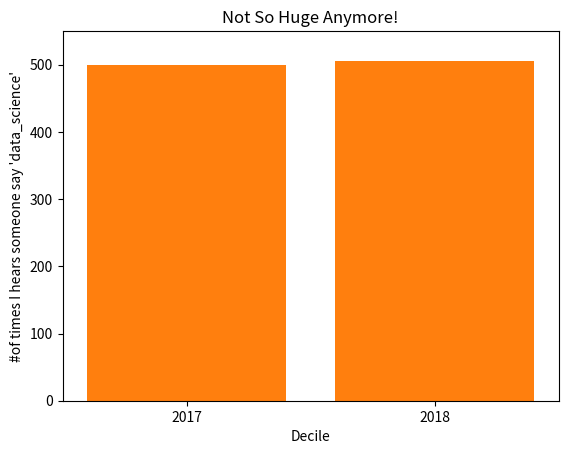

Write the Python code that produced this figure.
from collections import Counter
from matplotlib import pyplot as plt
grades=[83,95,91,87,70,0,85,82,100,67,73,77,0]
#점수는 10점 단위로 그룹화
histogram=Counter(min(grade//10*10,90)for grade in grades) #//--->소수점 이하 버린다. 
plt.bar([x+5 for x in histogram.keys()], #각 막대를 오른쪽으로 5만큼 옮기고
histogram.values(), #각 막대의 높이를 정해 주고
10, #높이는 10
edgecolor=(0,0,0))
plt.axis([-5,105,0,5]) 
plt.xticks([10*i for i in range(11)])
plt.xlabel("Decile")
plt.ylabel("#of Students")
plt.title("Distribution of Exam 1 Grades")
plt.show()

#y축 조심
mentions=[500,505]
years=[2017,2018]

plt.bar(years,mentions,0.8)
plt.xticks(years)
plt.ylabel("#of times I hears someone say 'data_science'")

plt.ticklabel_format(useOffset=False)
plt.axis([2016.5,2018.5,0,550])
plt.title("Not So Huge Anymore!")
plt.show()
